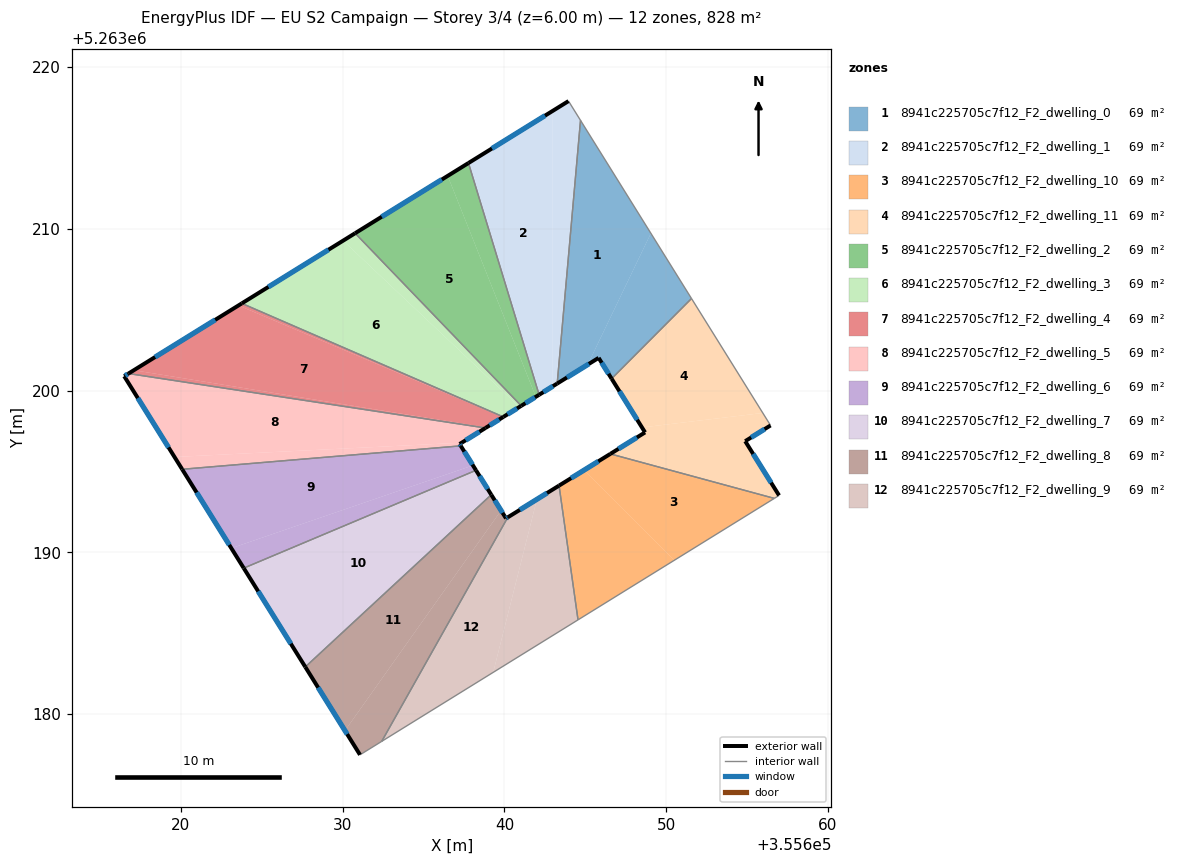
=== STOREY PLAN SPEC (per zone: floor XY polygon, exterior-wall plan segments, windows/doors) ===
zone 1: 8941c225705c7f12_F2_dwelling_0  (69.0 m²)
  floor: (355644.70, 5263216.71) (355649.05, 5263209.73) (355645.15, 5263201.61) (355643.26, 5263200.44)
  floor: (355649.05, 5263209.73) (355651.56, 5263205.70) (355646.62, 5263200.74) (355645.82, 5263202.03) (355645.15, 5263201.61)
  exterior wall: (355645.82, 5263202.03) – (355646.62, 5263200.74)  [1.5 m]
    window: (355646.01, 5263201.73) – (355646.43, 5263201.04)  [1.3 m²]
  exterior wall: (355643.26, 5263200.44) – (355645.82, 5263202.03)  [3.0 m]
    window: (355643.86, 5263200.81) – (355645.22, 5263201.66)  [2.5 m²]
  interior walls: 3
zone 2: 8941c225705c7f12_F2_dwelling_1  (69.0 m²)
  floor: (355642.96, 5263217.28) (355642.96, 5263200.26) (355642.14, 5263199.75) (355637.78, 5263214.07)
  floor: (355643.96, 5263217.90) (355644.70, 5263216.71) (355643.26, 5263200.44) (355642.96, 5263200.26) (355642.96, 5263217.28)
  exterior wall: (355642.14, 5263199.75) – (355643.26, 5263200.44)  [1.3 m]
    window: (355642.40, 5263199.91) – (355643.00, 5263200.28)  [1.1 m²]
  exterior wall: (355643.96, 5263217.90) – (355637.78, 5263214.07)  [7.3 m]
    window: (355642.51, 5263217.00) – (355639.23, 5263214.97)  [6.1 m²]
  interior walls: 3
zone 3: 8941c225705c7f12_F2_dwelling_10  (69.0 m²)
  floor: (355656.68, 5263193.34) (355650.50, 5263189.52) (355644.93, 5263195.10) (355646.54, 5263196.09)
  floor: (355644.93, 5263195.10) (355650.50, 5263189.52) (355644.55, 5263185.84) (355643.37, 5263194.13)
  exterior wall: (355646.54, 5263196.09) – (355643.37, 5263194.13)  [3.7 m]
    window: (355645.80, 5263195.63) – (355644.12, 5263194.59)  [3.1 m²]
  interior walls: 3
zone 4: 8941c225705c7f12_F2_dwelling_11  (69.0 m²)
  floor: (355651.56, 5263205.70) (355655.97, 5263198.62) (355648.50, 5263197.73) (355646.62, 5263200.74)
  floor: (355656.45, 5263197.85) (355654.88, 5263196.88) (355656.97, 5263193.53) (355656.68, 5263193.34) (355646.54, 5263196.09) (355648.69, 5263197.42) (355648.50, 5263197.73) (355655.97, 5263198.62)
  exterior wall: (355648.69, 5263197.42) – (355646.54, 5263196.09)  [2.5 m]
    window: (355648.19, 5263197.11) – (355647.05, 5263196.41)  [2.1 m²]
  exterior wall: (355646.62, 5263200.74) – (355648.69, 5263197.42)  [3.9 m]
    window: (355647.11, 5263199.96) – (355648.20, 5263198.20)  [3.3 m²]
  exterior wall: (355654.88, 5263196.88) – (355656.45, 5263197.85)  [1.8 m]
    window: (355655.25, 5263197.11) – (355656.08, 5263197.62)  [1.6 m²]
  exterior wall: (355656.97, 5263193.53) – (355654.88, 5263196.88)  [4.0 m]
    window: (355656.48, 5263194.31) – (355655.37, 5263196.09)  [3.3 m²]
  interior walls: 4
zone 5: 8941c225705c7f12_F2_dwelling_2  (69.0 m²)
  floor: (355636.49, 5263213.28) (355641.94, 5263199.62) (355641.04, 5263199.07) (355630.77, 5263209.73)
  floor: (355637.78, 5263214.07) (355642.14, 5263199.75) (355641.94, 5263199.62) (355636.49, 5263213.28)
  exterior wall: (355641.04, 5263199.07) – (355642.14, 5263199.75)  [1.3 m]
    window: (355641.30, 5263199.23) – (355641.88, 5263199.59)  [1.1 m²]
  exterior wall: (355637.78, 5263214.07) – (355630.77, 5263209.73)  [8.2 m]
    window: (355636.13, 5263213.05) – (355632.41, 5263210.75)  [7.0 m²]
  interior walls: 2
zone 6: 8941c225705c7f12_F2_dwelling_3  (69.0 m²)
  floor: (355640.92, 5263198.99) (355639.93, 5263198.38) (355623.77, 5263205.40) (355630.03, 5263209.27)
  floor: (355630.77, 5263209.73) (355641.04, 5263199.07) (355640.92, 5263198.99) (355630.03, 5263209.27)
  exterior wall: (355639.93, 5263198.38) – (355641.04, 5263199.07)  [1.3 m]
    window: (355640.19, 5263198.54) – (355640.78, 5263198.90)  [1.1 m²]
  exterior wall: (355630.77, 5263209.73) – (355623.77, 5263205.40)  [8.2 m]
    window: (355629.13, 5263208.71) – (355625.41, 5263206.41)  [7.0 m²]
  interior walls: 2
zone 7: 8941c225705c7f12_F2_dwelling_4  (69.0 m²)
  floor: (355639.90, 5263198.36) (355638.88, 5263197.73) (355617.09, 5263201.27) (355623.56, 5263205.27)
  floor: (355639.93, 5263198.38) (355639.90, 5263198.36) (355623.56, 5263205.27) (355623.77, 5263205.40)
  floor: (355638.88, 5263197.73) (355638.83, 5263197.70) (355616.76, 5263201.06) (355617.09, 5263201.27)
  exterior wall: (355638.83, 5263197.70) – (355639.93, 5263198.38)  [1.3 m]
    window: (355639.09, 5263197.86) – (355639.67, 5263198.22)  [1.1 m²]
  exterior wall: (355623.77, 5263205.40) – (355616.76, 5263201.06)  [8.2 m]
    window: (355622.12, 5263204.38) – (355618.41, 5263202.08)  [7.0 m²]
  interior walls: 2
zone 8: 8941c225705c7f12_F2_dwelling_5  (69.0 m²)
  floor: (355637.36, 5263196.79) (355637.23, 5263196.70) (355637.30, 5263196.59) (355620.08, 5263195.14) (355619.61, 5263195.90)
  floor: (355638.83, 5263197.70) (355637.36, 5263196.79) (355619.61, 5263195.90) (355616.50, 5263200.90) (355616.76, 5263201.06)
  exterior wall: (355637.23, 5263196.70) – (355638.83, 5263197.70)  [1.9 m]
    window: (355637.60, 5263196.94) – (355638.45, 5263197.46)  [1.6 m²]
  exterior wall: (355637.30, 5263196.59) – (355637.23, 5263196.70)  [0.1 m]
    window: (355637.28, 5263196.62) – (355637.24, 5263196.68)  [0.1 m²]
  exterior wall: (355616.50, 5263200.90) – (355620.08, 5263195.14)  [6.8 m]
    window: (355617.34, 5263199.55) – (355619.24, 5263196.49)  [5.7 m²]
  exterior wall: (355616.76, 5263201.06) – (355616.50, 5263200.90)  [0.3 m]
    window: (355616.70, 5263201.02) – (355616.56, 5263200.93)  [0.3 m²]
  interior walls: 2
zone 9: 8941c225705c7f12_F2_dwelling_6  (69.0 m²)
  floor: (355638.05, 5263195.38) (355638.24, 5263195.08) (355623.89, 5263189.03) (355623.12, 5263190.26)
  floor: (355637.30, 5263196.59) (355638.24, 5263195.08) (355638.05, 5263195.38) (355623.12, 5263190.26) (355620.08, 5263195.14)
  exterior wall: (355638.24, 5263195.08) – (355637.30, 5263196.59)  [1.8 m]
    window: (355638.02, 5263195.43) – (355637.52, 5263196.24)  [1.5 m²]
  exterior wall: (355620.08, 5263195.14) – (355623.89, 5263189.03)  [7.2 m]
    window: (355620.97, 5263193.71) – (355622.99, 5263190.47)  [6.1 m²]
  interior walls: 2
zone 10: 8941c225705c7f12_F2_dwelling_7  (69.0 m²)
  floor: (355638.24, 5263195.08) (355639.18, 5263193.57) (355627.69, 5263182.93) (355623.89, 5263189.03)
  exterior wall: (355639.18, 5263193.57) – (355638.24, 5263195.08)  [1.8 m]
    window: (355638.96, 5263193.92) – (355638.46, 5263194.73)  [1.5 m²]
  exterior wall: (355623.89, 5263189.03) – (355627.69, 5263182.93)  [7.2 m]
    window: (355624.78, 5263187.60) – (355626.80, 5263184.36)  [6.1 m²]
  interior walls: 2
zone 11: 8941c225705c7f12_F2_dwelling_8  (69.0 m²)
  floor: (355639.18, 5263193.57) (355639.79, 5263192.60) (355630.14, 5263178.99) (355627.69, 5263182.93)
  floor: (355639.79, 5263192.60) (355640.10, 5263192.11) (355640.21, 5263192.17) (355632.41, 5263178.33) (355631.07, 5263177.50) (355630.14, 5263178.99)
  exterior wall: (355640.10, 5263192.11) – (355639.18, 5263193.57)  [1.7 m]
    window: (355639.88, 5263192.45) – (355639.40, 5263193.23)  [1.5 m²]
  exterior wall: (355640.21, 5263192.17) – (355640.10, 5263192.11)  [0.1 m]
    window: (355640.18, 5263192.16) – (355640.12, 5263192.12)  [0.1 m²]
  exterior wall: (355627.69, 5263182.93) – (355631.07, 5263177.50)  [6.4 m]
    window: (355628.48, 5263181.65) – (355630.28, 5263178.77)  [5.4 m²]
  interior walls: 3
zone 12: 8941c225705c7f12_F2_dwelling_9  (69.0 m²)
  floor: (355642.01, 5263193.29) (355639.30, 5263182.59) (355632.41, 5263178.33) (355640.21, 5263192.17)
  floor: (355643.37, 5263194.13) (355644.55, 5263185.84) (355639.30, 5263182.59) (355642.01, 5263193.29)
  exterior wall: (355643.37, 5263194.13) – (355640.21, 5263192.17)  [3.7 m]
    window: (355642.63, 5263193.67) – (355640.95, 5263192.64)  [3.1 m²]
  interior walls: 3

=== DERIVED (storey summary) ===
Building: EU S2 Campaign
Storey: 3 of 4  (floor level z = 6.00 m)
Storey gross floor area: 828.4 m²
Zones on this storey: 12
  - 8941c225705c7f12_F2_dwelling_0: floor 69.0 m²; exterior wall 4.5 m (13.6 m²); 2 window(s) 3.8 m²; WWR 28.1%
  - 8941c225705c7f12_F2_dwelling_1: floor 69.0 m²; exterior wall 8.6 m (25.8 m²); 2 window(s) 7.2 m²; WWR 28.1%
  - 8941c225705c7f12_F2_dwelling_10: floor 69.0 m²; exterior wall 3.7 m (11.2 m²); 1 window(s) 3.1 m²; WWR 28.1%
  - 8941c225705c7f12_F2_dwelling_11: floor 69.0 m²; exterior wall 12.2 m (36.7 m²); 4 window(s) 10.3 m²; WWR 28.1%
  - 8941c225705c7f12_F2_dwelling_2: floor 69.0 m²; exterior wall 9.5 m (28.6 m²); 2 window(s) 8.0 m²; WWR 28.1%
  - 8941c225705c7f12_F2_dwelling_3: floor 69.0 m²; exterior wall 9.5 m (28.6 m²); 2 window(s) 8.0 m²; WWR 28.1%
  - 8941c225705c7f12_F2_dwelling_4: floor 69.0 m²; exterior wall 9.5 m (28.6 m²); 2 window(s) 8.0 m²; WWR 28.1%
  - 8941c225705c7f12_F2_dwelling_5: floor 69.0 m²; exterior wall 9.1 m (27.3 m²); 4 window(s) 7.7 m²; WWR 28.1%
  - 8941c225705c7f12_F2_dwelling_6: floor 69.0 m²; exterior wall 9.0 m (26.9 m²); 2 window(s) 7.6 m²; WWR 28.1%
  - 8941c225705c7f12_F2_dwelling_7: floor 69.0 m²; exterior wall 9.0 m (26.9 m²); 2 window(s) 7.6 m²; WWR 28.1%
  - 8941c225705c7f12_F2_dwelling_8: floor 69.0 m²; exterior wall 8.3 m (24.8 m²); 3 window(s) 7.0 m²; WWR 28.1%
  - 8941c225705c7f12_F2_dwelling_9: floor 69.0 m²; exterior wall 3.7 m (11.2 m²); 1 window(s) 3.1 m²; WWR 28.1%
Zone adjacency (shared interzone walls):
  - 8941c225705c7f12_F2_dwelling_0 ↔ 8941c225705c7f12_F2_dwelling_1
  - 8941c225705c7f12_F2_dwelling_0 ↔ 8941c225705c7f12_F2_dwelling_11
  - 8941c225705c7f12_F2_dwelling_1 ↔ 8941c225705c7f12_F2_dwelling_2
  - 8941c225705c7f12_F2_dwelling_10 ↔ 8941c225705c7f12_F2_dwelling_11
  - 8941c225705c7f12_F2_dwelling_10 ↔ 8941c225705c7f12_F2_dwelling_9
  - 8941c225705c7f12_F2_dwelling_2 ↔ 8941c225705c7f12_F2_dwelling_3
  - 8941c225705c7f12_F2_dwelling_3 ↔ 8941c225705c7f12_F2_dwelling_4
  - 8941c225705c7f12_F2_dwelling_4 ↔ 8941c225705c7f12_F2_dwelling_5
  - 8941c225705c7f12_F2_dwelling_5 ↔ 8941c225705c7f12_F2_dwelling_6
  - 8941c225705c7f12_F2_dwelling_6 ↔ 8941c225705c7f12_F2_dwelling_7
  - 8941c225705c7f12_F2_dwelling_7 ↔ 8941c225705c7f12_F2_dwelling_8
  - 8941c225705c7f12_F2_dwelling_8 ↔ 8941c225705c7f12_F2_dwelling_9